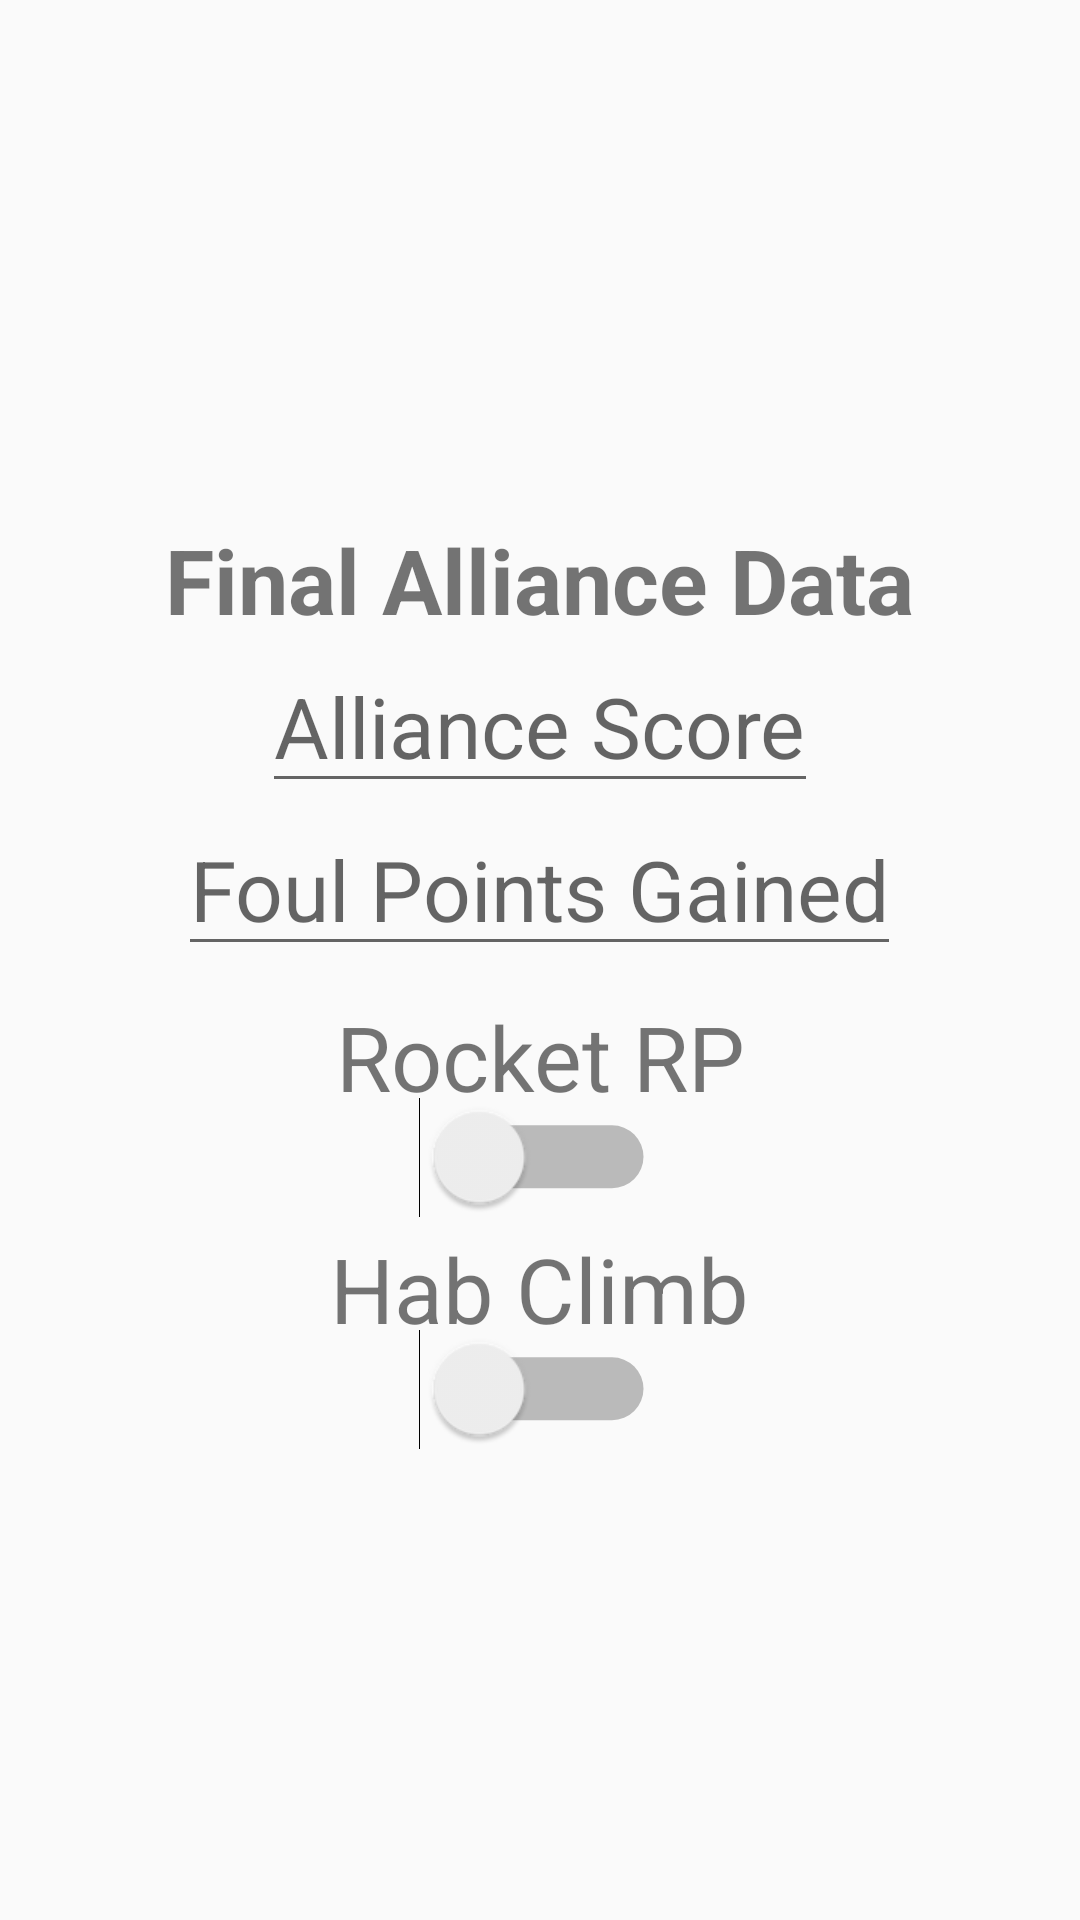

The Android layout XML behind this screen, and the referenced resources:
<!-- AndroidManifest.xml: application theme AppTheme -->
<!-- res/layout/finaldatapoints.xml -->
<?xml version="1.0" encoding="utf-8"?>
<LinearLayout xmlns:android="http://schemas.android.com/apk/res/android"
    xmlns:custom="http://schemas.android.com/apk/res-auto"
    xmlns:app="http://schemas.android.com/tools"
    android:orientation="vertical"
    android:layout_width="match_parent"
    android:gravity="center"
    android:layout_height="match_parent">

    <TextView
        android:id="@+id/finalScoreTextView"
        android:layout_width="wrap_content"
        android:layout_height="wrap_content"
        android:text = "Final Alliance Data"
        android:textStyle="bold"
        android:textSize="30sp"
        android:layout_marginTop="10dp"
        android:layout_alignParentTop="true"
        />

    <EditText
        android:layout_width="wrap_content"
        android:layout_height="wrap_content"
        android:hint="Alliance Score"
        android:inputType="number"
        android:textSize="28sp"
        android:id="@+id/finalScoreEditText"
        android:imeOptions="actionDone|flagNoExtractUi"
        />

    <EditText
        android:layout_width="wrap_content"
        android:layout_height="wrap_content"
        android:id="@+id/finalFoulEditText"
        android:inputType="number"
        android:hint="Foul Points Gained"
        android:textSize="28sp"
        android:imeOptions="actionDone|flagNoExtractUi"
        />

    <TextView
        android:id="@+id/didRocketRPTextView"
        android:layout_width="wrap_content"
        android:layout_height="wrap_content"
        android:layout_marginTop="10dp"
        android:text="Rocket RP"
        android:textSize="30sp"
        android:gravity="center"
        android:clickable="false"
        android:layout_below="@+id/finalFoulEditText"
        />

    <Switch
        android:id="@+id/didRocketRP"
        android:layout_width="wrap_content"
        android:layout_height="wrap_content"
        android:gravity="center"
        android:layout_below="@+id/didRocketRPTextView"
        android:scaleX="1.5"
        android:scaleY="1.5"
        />

    <TextView
        android:id="@+id/didHabClimbTextView"
        android:layout_width="wrap_content"
        android:layout_height="wrap_content"
        android:layout_marginTop="10dp"
        android:text="Hab Climb"
        android:textSize="30sp"
        android:gravity="center"
        android:clickable="false"
        android:layout_below="@+id/didRocketRP"
        />

    <Switch
        android:id="@+id/didHabClimb"
        android:layout_width="wrap_content"
        android:layout_height="wrap_content"
        android:gravity="center"
        android:layout_below="@+id/didHabClimbTextView"
        android:scaleX="1.5"
        android:scaleY="1.5"
        />

</LinearLayout>
<!-- resources referenced by this layout -->
<resources>
  <style name="AppTheme" parent="Theme.AppCompat.Light.DarkActionBar">
  
      </style>
</resources>
